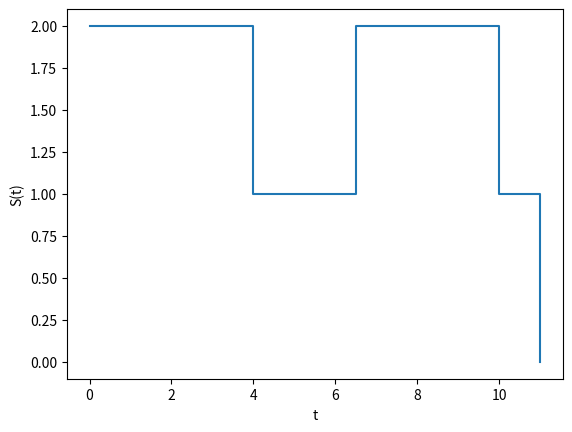

Recreate this plot in Python.
### Generates one sample path of $S(t)$ and computes the time to failure (TTF)

import numpy as np
import matplotlib.pyplot as plt

#np.random.seed(1) # fix random number seed

# start with 2 functioning components at time 0
clock = 0
S = 2

# fix random number seed
#np.random.seed(1)

# initialize the time of events
NextRepair = float('inf')
NextFailure = np.ceil(6*np.random.random())
# lists to keep the event times and the states
EventTimes = [0]
States = [2]

while S > 0:
    # advance the time
    clock = min(NextRepair, NextFailure)
    
    if NextRepair < NextFailure:
        # next event is completion of a repair
        S = S + 1
        # a failure is still pending so no need to schedule a new one
        NextRepair = float('inf')
    else:
        # next event is a failure
        S = S - 1
        if S == 1:
            NextRepair = clock + 2.5
            NextFailure = clock + np.ceil(6*np.random.random())
    
    # save the time and state
    EventTimes.append(clock)
    States.append(S)

# plot the sample path
print ('TTF was:', clock)
plt.plot(EventTimes, States, drawstyle = 'steps-post')
# Set labels of the plot
plt.xlabel('t')
plt.ylabel('S(t)')
plt.show()



